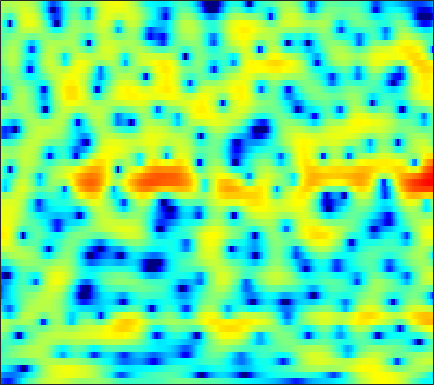

Data behind this chart, as committed beside it:
-12.369, -13.407, -14.643, -15.282, -15.03, -13.759, -11.922, -10.462, -8.6227, -6.9529, -5.4571, -4.452, -3.2316, -2.1531, -1.4096, -0.51836, 0.2646, 0.78626, 1.4026, 1.9285, 2.3647, 2.6326, 2.9161, 3.1219
-9.673, -10.17, -10.76, -11.2, -11.38, -11.4, -11.15, -10.79, -10.12, -9.277, -8.296, -7.496, -6.366, -5.205, -4.33, -3.185, -2.084, -1.303, -0.3266, 0.5593, 1.353, 1.887, 2.517, 3.055
-5.427, -5.709, -6.204, -6.842, -7.44, -8.445, -9.767, -11.08, -13.53, -17.53, -25.37, -24.78, -16.06, -11.17, -8.578, -5.91, -3.8, -2.484, -1.002, 0.2276, 1.251, 1.901, 2.638, 3.238
-2.584, -2.456, -2.348, -2.309, -2.323, -2.382, -2.474, -2.547, -2.626, -2.639, -2.54, -2.376, -2.029, -1.548, -1.126, -0.5238, 0.08088, 0.5061, 1.01, 1.417, 1.714, 1.864, 1.974, 1.989
-2.621, -2.071, -1.431, -0.8774, -0.5191, -0.1056, 0.2484, 0.4796, 0.7631, 1.022, 1.27, 1.447, 1.666, 1.866, 1.992, 2.119, 2.181, 2.172, 2.068, 1.824, 1.41, 0.9681, 0.1693, -0.9184
-3.766, -2.986, -2.166, -1.527, -1.137, -0.7023, -0.3303, -0.08489, 0.231, 0.5491, 0.8764, 1.122, 1.439, 1.734, 1.929, 2.138, 2.259, 2.286, 2.217, 2.008, 1.64, 1.248, 0.5529, -0.3634
-2.549, -2.436, -2.45, -2.639, -2.882, -3.303, -3.729, -3.961, -4.017, -3.689, -3.027, -2.393, -1.486, -0.6123, -0.01849, 0.6629, 1.204, 1.522, 1.823, 2.002, 2.066, 2.047, 1.943, 1.764
-0.1288, -0.5733, -1.39, -2.55, -3.735, -5.9, -9.174, -13.13, -27.27, -17.18, -9.974, -7.026, -4.363, -2.517, -1.487, -0.4498, 0.3101, 0.7466, 1.2, 1.545, 1.818, 1.984, 2.168, 2.317
2.258, 1.809, 1.11, 0.3104, -0.3463, -1.257, -2.144, -2.679, -3.071, -2.982, -2.512, -2.037, -1.402, -0.8934, -0.6522, -0.5358, -0.6052, -0.7383, -0.9376, -0.996, -0.7989, -0.4879, 0.08205, 0.6842
2.712, 2.237, 1.654, 1.192, 0.9609, 0.7976, 0.796, 0.8812, 1.094, 1.346, 1.56, 1.654, 1.639, 1.367, 0.9377, -0.03268, -1.647, -3.494, -7.447, -15.29, -14.26, -8.317, -3.975, -1.484
-1.709, -3.002, -4.957, -6.685, -7.035, -5.812, -3.81, -2.342, -0.6972, 0.5721, 1.516, 2.034, 2.453, 2.558, 2.452, 2.055, 1.385, 0.7629, -0.08616, -0.665, -0.6931, -0.3507, 0.3394, 0.9808
-6.295, -7.582, -9.809, -11.94, -12.23, -10.24, -7.445, -5.522, -3.393, -1.732, -0.4543, 0.2988, 1.071, 1.607, 1.884, 2.111, 2.208, 2.23, 2.222, 2.189, 2.155, 2.137, 2.099, 2
-7.966, -7.911, -7.673, -7.235, -6.775, -5.961, -4.943, -4.115, -3.023, -1.988, -1.05, -0.4378, 0.2571, 0.8458, 1.215, 1.615, 1.935, 2.129, 2.319, 2.446, 2.512, 2.51, 2.428, 2.243
-11.62, -10.31, -8.706, -7.356, -6.476, -5.372, -4.326, -3.599, -2.728, -1.955, -1.274, -0.8289, -0.3125, 0.1432, 0.4473, 0.8328, 1.217, 1.493, 1.857, 2.197, 2.482, 2.637, 2.739, 2.711
-12.7, -11.03, -9.203, -7.701, -6.67, -5.419, -4.308, -3.6, -2.791, -2.189, -1.798, -1.637, -1.558, -1.617, -1.672, -1.615, -1.282, -0.8104, 0.03764, 0.9937, 1.894, 2.473, 3.083, 3.467
-10.86, -10.85, -10.52, -9.627, -8.565, -6.926, -5.374, -4.391, -3.362, -2.702, -2.506, -2.7, -3.512, -5.129, -7.067, -11, -13.19, -9.65, -4.929, -1.663, 0.6316, 1.911, 3.176, 4.033
-13.71, -16.95, -27.01, -22.89, -15.49, -10.42, -7.28, -5.585, -3.967, -2.971, -2.485, -2.441, -2.809, -3.581, -4.368, -5.329, -5.407, -4.578, -2.773, -0.8988, 0.7298, 1.744, 2.808, 3.59
-9.423, -9.593, -9.486, -8.855, -7.855, -6.248, -4.724, -3.688, -2.538, -1.713, -1.164, -0.9059, -0.7274, -0.6813, -0.6979, -0.6737, -0.5507, -0.3567, 0.0317, 0.5085, 1.032, 1.43, 1.919, 2.34
-5.259, -4.539, -3.733, -2.927, -2.347, -1.626, -0.9314, -0.4583, 0.05982, 0.4745, 0.7539, 0.8789, 0.9494, 0.9042, 0.8273, 0.6645, 0.455, 0.2822, 0.04034, -0.156, -0.2794, -0.3019, -0.1883, 0.07297
-1.008, -0.3677, 0.3113, 0.8704, 1.189, 1.516, 1.772, 1.907, 1.993, 2.023, 1.984, 1.895, 1.697, 1.399, 1.099, 0.5579, -0.1585, -0.8412, -1.953, -3.293, -4.739, -5.663, -6.094, -5.332
2.587, 2.815, 3.025, 3.073, 3.014, 2.853, 2.565, 2.296, 1.926, 1.542, 1.204, 0.9826, 0.7044, 0.3968, 0.08282, -0.5016, -1.355, -2.243, -3.87, -6.277, -9.953, -14.38, -20.37, -12.94
4.884, 4.832, 4.619, 4.173, 3.702, 2.848, 1.723, 0.7289, -0.6795, -1.979, -2.757, -2.835, -2.474, -1.97, -1.683, -1.526, -1.71, -2.053, -2.788, -3.745, -4.733, -5.355, -5.789, -5.584
6.102, 5.997, 5.62, 4.967, 4.24, 2.873, 0.9714, -0.9866, -4.742, -11.34, -31.73, -13.19, -7.02, -4.138, -2.865, -1.868, -1.456, -1.421, -1.652, -2.106, -2.736, -3.23, -3.916, -4.537
5.553, 5.608, 5.434, 4.979, 4.43, 3.454, 2.164, 1.018, -0.629, -2.146, -3.066, -3.184, -2.816, -2.263, -1.907, -1.649, -1.629, -1.789, -2.204, -2.878, -3.815, -4.723, -6.243, -8.281
4.315, 4.563, 4.674, 4.522, 4.278, 3.789, 3.127, 2.576, 1.765, 0.977, 0.2644, -0.2189, -0.784, -1.272, -1.625, -2.134, -2.673, -3.112, -3.773, -4.549, -5.477, -6.36, -7.777, -9.665
3.866, 4.155, 4.365, 4.373, 4.277, 3.984, 3.556, 3.149, 2.502, 1.753, 0.904, 0.209, -0.7876, -1.863, -2.72, -3.815, -4.84, -5.47, -6.109, -6.493, -6.76, -6.959, -7.268, -7.61
3.982, 4.19, 4.335, 4.382, 4.312, 4.119, 3.791, 3.433, 2.842, 2.047, 1.048, 0.1421, -1.317, -3.141, -4.767, -7.357, -10.2, -11.96, -12.25, -10.73, -9.055, -8.009, -7.044, -6.386
3.626, 3.688, 3.756, 3.802, 3.816, 3.804, 3.677, 3.501, 3.086, 2.464, 1.583, 0.7242, -0.7382, -2.622, -4.411, -7.426, -11.34, -14.28, -14.21, -11.01, -8.423, -7.069, -5.765, -4.961
1.766, 1.473, 1.393, 1.604, 1.968, 2.512, 2.962, 3.212, 3.292, 3.155, 2.705, 2.195, 1.294, 0.1943, -0.7486, -2.011, -3.136, -3.743, -4.078, -4.013, -3.568, -3.264, -2.88, -2.698
-3.223, -5.99, -7.866, -5.008, -2.46, 0.01761, 1.744, 2.635, 3.416, 3.776, 3.771, 3.544, 2.982, 2.154, 1.463, 0.4147, -0.5247, -1.053, -1.438, -1.412, -1.116, -0.7918, -0.4498, -0.3135
-2.83, -4.953, -6.225, -4.975, -3.243, -1.287, 0.441, 1.4, 2.419, 2.984, 3.189, 3.058, 2.489, 1.443, 0.2881, -1.711, -4.303, -6.298, -7.426, -5.684, -3.425, -1.947, -0.4837, 0.4696
-0.3199, -1.629, -3.252, -4.221, -4.471, -3.73, -2.291, -1.078, 0.3021, 1.301, 1.808, 1.872, 1.509, 0.5987, -0.5181, -2.637, -5.659, -8.335, -9.995, -7.285, -4.282, -2.579, -0.8809, 0.3529
0.03455, -1.956, -5.66, -12.27, -28.65, -12.56, -6.033, -3.26, -0.8457, 0.7086, 1.603, 1.942, 2.013, 1.675, 1.235, 0.4267, -0.4388, -1.041, -1.562, -1.644, -1.444, -1.089, -0.5757, 0.02889
1.589, 0.4702, -1.084, -2.352, -2.856, -2.562, -1.516, -0.5541, 0.6159, 1.568, 2.231, 2.537, 2.674, 2.546, 2.292, 1.768, 1.077, 0.454, -0.4467, -1.449, -2.428, -3.05, -3.539, -3.414
2.266, 1.802, 1.25, 0.8804, 0.7256, 0.8039, 1.041, 1.347, 1.789, 2.23, 2.575, 2.738, 2.806, 2.685, 2.433, 1.887, 1.042, 0.2118, -1.282, -3.361, -6.353, -9.672, -16.29, -15.3
1.112, 0.7833, 0.4719, 0.2934, 0.3113, 0.4316, 0.7303, 1, 1.437, 1.862, 2.244, 2.471, 2.67, 2.692, 2.587, 2.233, 1.626, 0.9701, -0.2016, -1.733, -3.597, -5.155, -6.759, -6.947
-2.492, -3.09, -3.521, -3.533, -3.314, -2.87, -2.212, -1.663, -0.8429, -0.007825, 0.8041, 1.357, 1.96, 2.381, 2.575, 2.652, 2.528, 2.296, 1.848, 1.265, 0.6364, 0.1761, -0.3134, -0.6325
-10.59, -13.11, -13.41, -11.46, -10.33, -9.129, -8.184, -7.19, -5.577, -3.7, -1.943, -0.7902, 0.4764, 1.451, 1.987, 2.485, 2.754, 2.843, 2.828, 2.706, 2.502, 2.349, 2.115, 1.877
-10.84, -13.62, -14.42, -13.53, -13.65, -15.56, -21.19, -21.55, -12.87, -7.623, -4.234, -2.394, -0.5596, 0.7474, 1.444, 2.091, 2.478, 2.649, 2.748, 2.764, 2.735, 2.699, 2.639, 2.563
-2.75, -3.826, -5.088, -6.184, -6.976, -8.084, -8.67, -8.26, -6.562, -4.324, -2.327, -1.095, 0.1706, 1.027, 1.433, 1.723, 1.768, 1.671, 1.472, 1.28, 1.207, 1.242, 1.447, 1.749
1.142, 0.5232, -0.2091, -0.7986, -1.103, -1.343, -1.323, -1.131, -0.6948, -0.1072, 0.475, 0.8294, 1.141, 1.189, 1.048, 0.5621, -0.246, -1.072, -2.415, -3.804, -4.582, -4.39, -3.155, -1.559
1.507, 1.095, 0.7258, 0.5583, 0.5284, 0.6438, 0.8228, 0.9877, 1.229, 1.389, 1.464, 1.411, 1.159, 0.6586, 0.08208, -1.011, -2.575, -4.128, -7.039, -11.79, -22.94, -18.82, -9.832, -5.303
-1.414, -1.872, -1.876, -1.332, -0.7654, 0.0197, 0.7107, 1.123, 1.513, 1.697, 1.658, 1.483, 1.022, 0.2943, -0.4429, -1.66, -3.12, -4.347, -5.999, -7.36, -7.896, -7.495, -6.003, -3.989
-10.61, -14.67, -10.47, -5.773, -3.432, -1.314, 0.1306, 0.866, 1.475, 1.77, 1.739, 1.526, 0.9972, 0.1633, -0.659, -2.054, -3.793, -5.317, -7.537, -9.407, -9.665, -8.431, -5.983, -3.435
-5.972, -6.734, -5.985, -4.13, -2.712, -1.189, -0.08033, 0.5034, 0.9753, 1.127, 1.015, 0.7564, 0.2006, -0.5877, -1.367, -2.687, -4.488, -6.283, -9.631, -14.9, -16.74, -11.78, -6.741, -3.289
-2.481, -2.457, -2.166, -1.656, -1.21, -0.6479, -0.2633, -0.09679, -0.06021, -0.2671, -0.6456, -1.019, -1.605, -2.226, -2.695, -3.318, -3.935, -4.41, -4.942, -5.146, -4.724, -3.949, -2.547, -1.003
-2.827, -2.198, -1.421, -0.7874, -0.4536, -0.1712, -0.1364, -0.3061, -0.7924, -1.546, -2.571, -3.432, -4.512, -5.253, -5.378, -5.051, -4.351, -3.732, -2.915, -2.094, -1.258, -0.6286, 0.2254, 1.068
-3.969, -2.307, -0.7338, 0.2872, 0.748, 0.9808, 0.8341, 0.4442, -0.4912, -1.95, -4.102, -6.372, -10.81, -16.66, -14.98, -9.392, -5.776, -3.835, -1.87, -0.3779, 0.7594, 1.437, 2.133, 2.59
-1.913, -0.6643, 0.6393, 1.541, 1.948, 2.115, 1.9, 1.475, 0.5243, -0.8742, -2.727, -4.36, -6.653, -8.185, -7.984, -6.276, -4.079, -2.536, -0.7411, 0.7249, 1.836, 2.448, 2.959, 3.072
-0.5005, 0.2661, 1.135, 1.769, 2.082, 2.214, 1.986, 1.603, 0.8043, -0.3063, -1.687, -2.801, -4.182, -5.154, -5.387, -4.936, -3.751, -2.599, -1.05, 0.333, 1.458, 2.068, 2.543, 2.622
-1.278, -0.3403, 0.6679, 1.36, 1.68, 1.857, 1.717, 1.389, 0.6469, -0.5048, -2.109, -3.729, -6.644, -10.79, -14.33, -12.53, -7.714, -5.045, -2.401, -0.521, 0.8071, 1.51, 2.103, 2.369
-2.358, -1.275, -0.2076, 0.5385, 0.9, 1.172, 1.222, 1.085, 0.6419, -0.1331, -1.29, -2.455, -4.428, -6.664, -7.814, -7.353, -5.241, -3.575, -1.741, -0.3723, 0.5731, 1.073, 1.507, 1.721
-2.129, -1.597, -1.067, -0.6366, -0.3356, 0.04566, 0.3958, 0.6163, 0.7896, 0.7998, 0.6001, 0.3473, -0.07486, -0.4612, -0.637, -0.6306, -0.4021, -0.1471, 0.1794, 0.4027, 0.4834, 0.4385, 0.2843, 0.06052
-1.568, -1.988, -2.672, -3.241, -3.263, -2.576, -1.353, -0.3599, 0.8151, 1.702, 2.298, 2.577, 2.766, 2.793, 2.728, 2.559, 2.297, 2.022, 1.543, 0.8953, 0.06761, -0.6898, -1.87, -3.142
-1.098, -2.572, -5.698, -11.88, -22.59, -10.42, -4.31, -1.618, 0.8169, 2.425, 3.487, 3.999, 4.386, 4.479, 4.379, 4.024, 3.433, 2.827, 1.795, 0.4831, -1.164, -2.647, -5.047, -8.178
0.2813, -0.5794, -1.924, -3.112, -3.417, -2.651, -1.054, 0.215, 1.693, 2.832, 3.625, 4.007, 4.242, 4.183, 3.953, 3.398, 2.541, 1.701, 0.2793, -1.498, -3.662, -5.524, -8.244, -11.01
1.385, 1.192, 0.9438, 0.8094, 0.8354, 1.073, 1.512, 1.912, 2.449, 2.916, 3.241, 3.37, 3.357, 3.113, 2.761, 2.061, 1.061, 0.09826, -1.512, -3.548, -6.103, -8.465, -12.57, -18.64
1.621, 1.684, 1.736, 1.779, 1.826, 1.933, 2.095, 2.244, 2.457, 2.647, 2.767, 2.779, 2.667, 2.368, 2, 1.293, 0.3351, -0.5674, -2.008, -3.746, -5.785, -7.51, -9.974, -12.3
